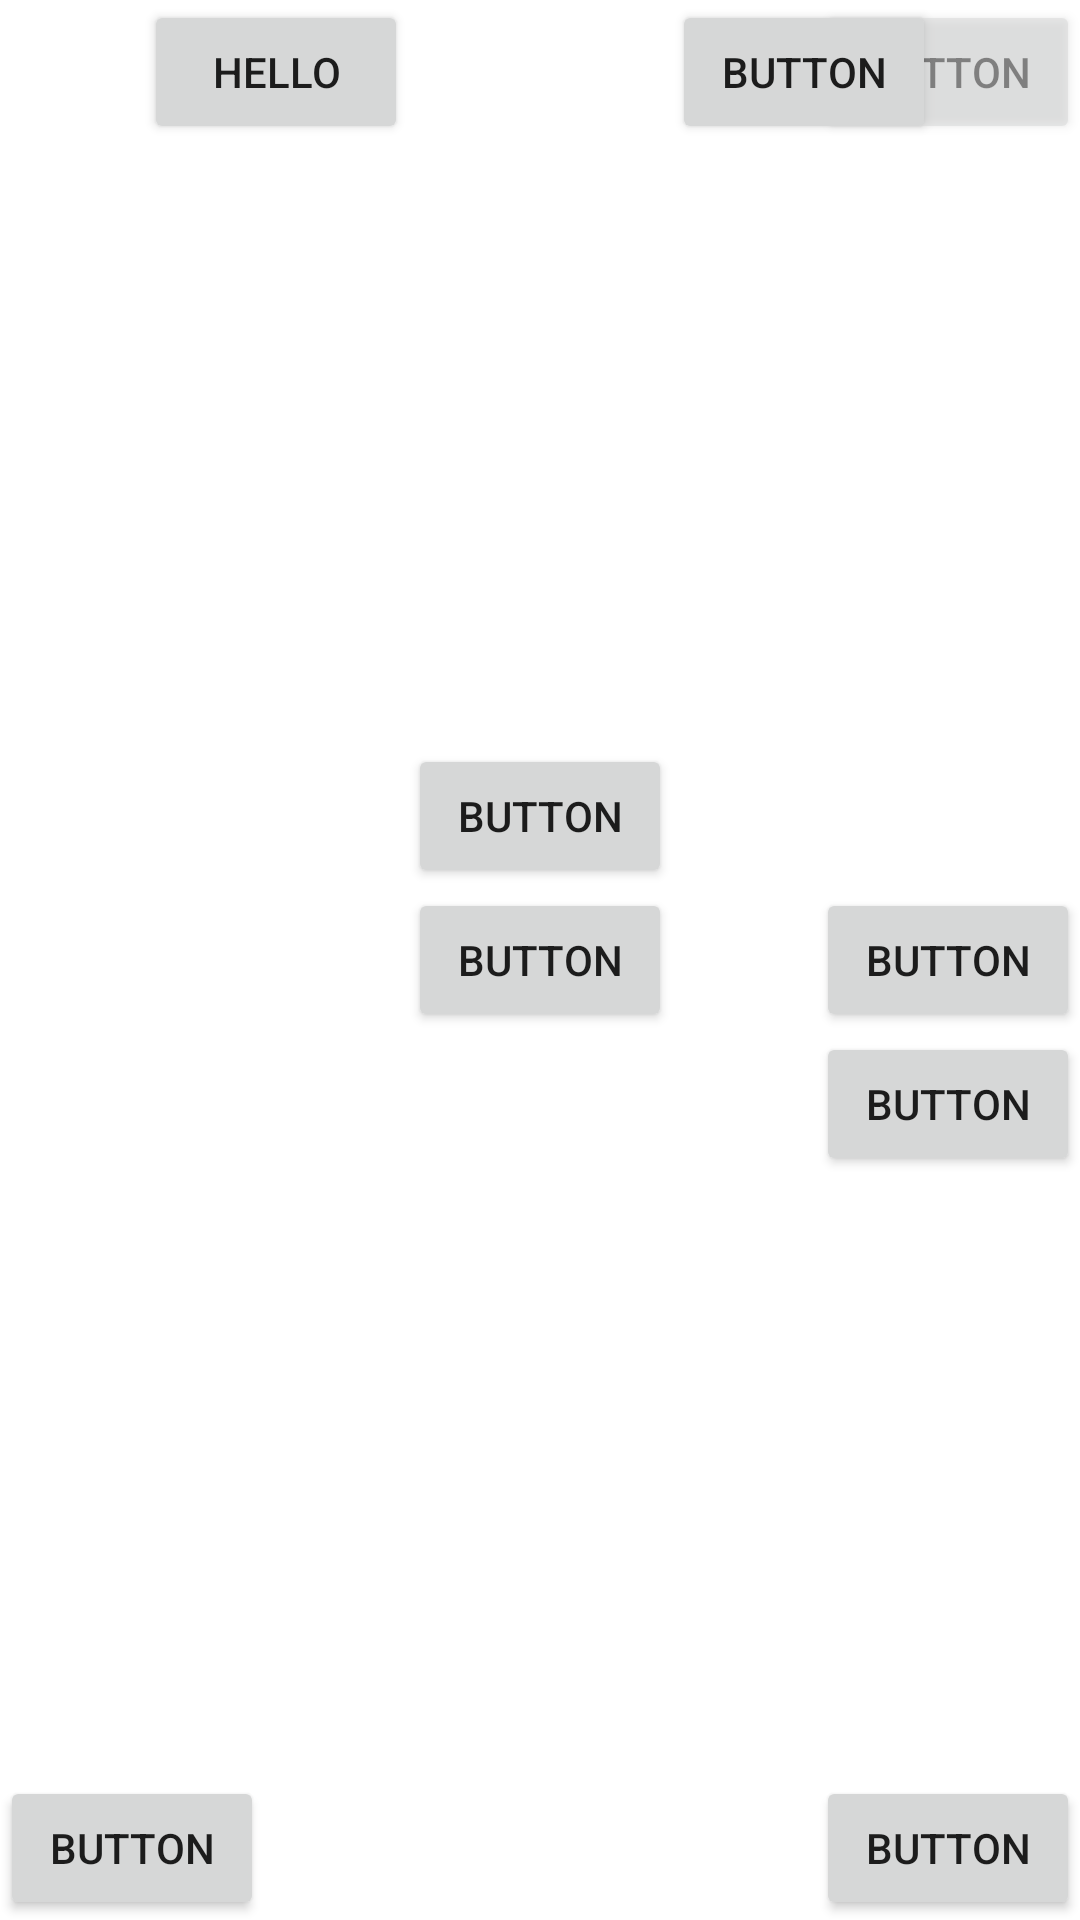

Produce the Android XML layout that renders to this screen, including the resource entries it uses.
<!-- AndroidManifest.xml: application theme Theme.11_30AndroidBatch -->
<!-- res/layout/layout_relative.xml -->
<?xml version="1.0" encoding="utf-8"?>
<RelativeLayout xmlns:android="http://schemas.android.com/apk/res/android"
    android:layout_width="match_parent"
    android:layout_height="match_parent">

    <Button
        android:layout_width="wrap_content"
        android:layout_height="wrap_content"
        android:text="Button"
        android:layout_alignParentEnd="true"
        android:layout_alignParentBottom="true"
        android:id="@+id/btnOne"/>

    <Button
        android:id="@+id/btnTwo"
        android:layout_width="wrap_content"
        android:layout_height="wrap_content"
        android:layout_alignParentRight="true"
        android:layout_centerInParent="true"
        android:text="Button" />

    <Button
        android:layout_width="wrap_content"
        android:layout_height="wrap_content"
        android:text="Button"
       android:layout_alignParentBottom="true"/>

    <Button
        android:layout_width="wrap_content"
        android:layout_height="wrap_content"
        android:text="Button"
        android:layout_alignLeft="@id/btnTwo"
        android:alpha="0.5"/>

    <Button
        android:id="@+id/btnFour"
        android:layout_width="wrap_content"
        android:layout_height="wrap_content"
        android:layout_centerInParent="true"
        android:text="Button" />

    <Button
        android:id="@+id/btnFive"
        android:layout_width="wrap_content"
        android:layout_height="wrap_content"
        android:layout_toRightOf="@id/btnFour"
        android:text="Button" />

    <Button
        android:layout_width="wrap_content"
        android:layout_height="wrap_content"
        android:text="Hello"
        android:layout_toLeftOf="@id/btnFour"/>

    <Button
        android:layout_width="wrap_content"
        android:layout_height="wrap_content"
        android:text="Button"
        android:layout_above="@id/btnFour"
        android:layout_centerInParent="true"/>

    <Button
        android:layout_width="wrap_content"
        android:layout_height="wrap_content"
        android:text="Button"
        android:layout_below="@id/btnFour"
        android:layout_alignParentEnd="true"/>

</RelativeLayout>
<!-- resources referenced by this layout -->
<resources>
  <style name="Theme.11_30AndroidBatch" parent="Theme.MaterialComponents.DayNight.DarkActionBar">
          
          <item name="colorPrimary">@color/purple_500</item>
          <item name="colorPrimaryVariant">@color/purple_700</item>
          <item name="colorOnPrimary">@color/white</item>
          
          <item name="colorSecondary">@color/teal_200</item>
          <item name="colorSecondaryVariant">@color/teal_700</item>
          <item name="colorOnSecondary">@color/black</item>
          
          <item name="android:statusBarColor" tools:targetApi="l">?attr/colorPrimaryVariant</item>
          
      </style>
  <color name="purple_500">#FF6200EE</color>
  <color name="purple_700">#FF3700B3</color>
  <color name="white">#FFFFFFFF</color>
  <color name="teal_200">#FF03DAC5</color>
  <color name="teal_700">#FF018786</color>
  <color name="black">#FF000000</color>
</resources>
